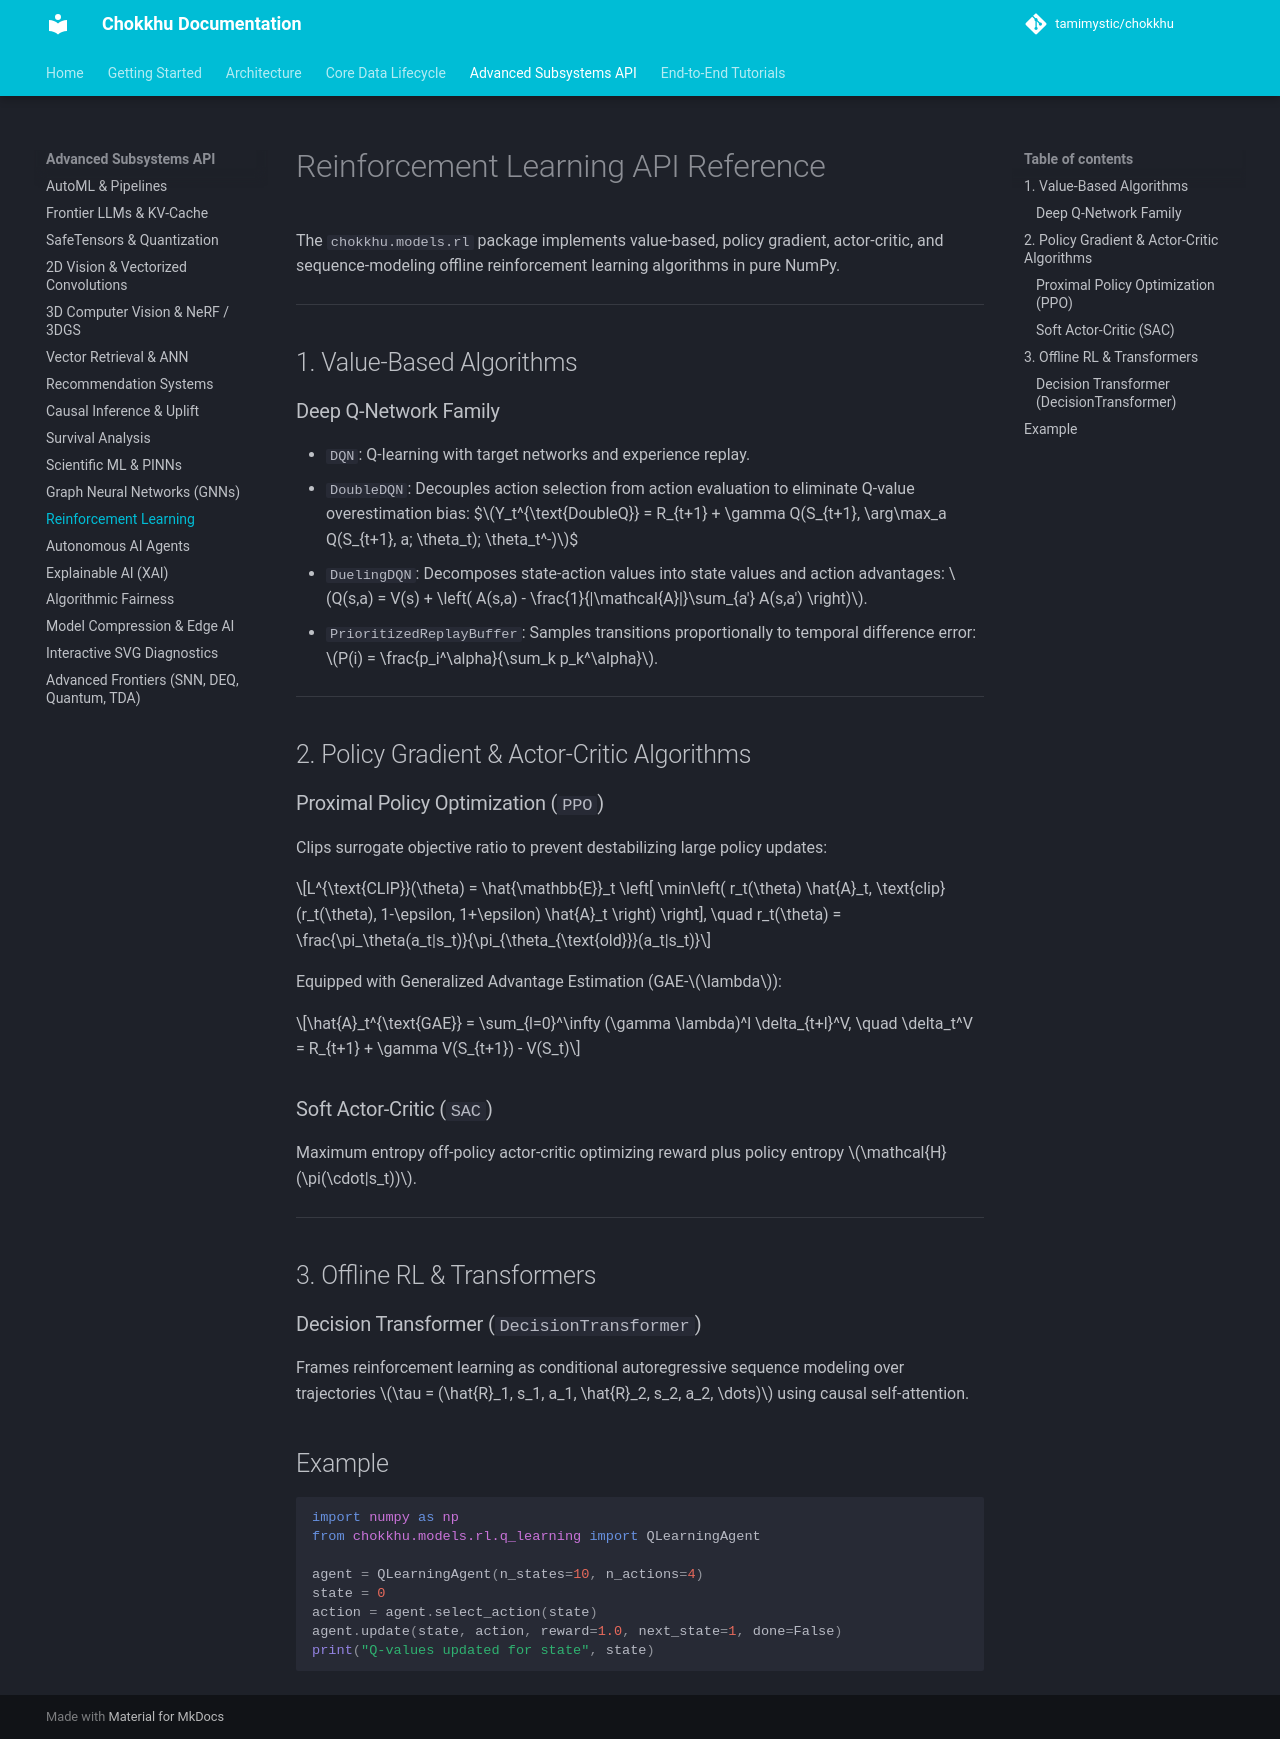

repository: tamimystic/chokkhu · page: api/rl/index.html · generator: mkdocs

# Reinforcement Learning API Reference

The `chokkhu.models.rl` package implements value-based, policy gradient, actor-critic, and sequence-modeling offline reinforcement learning algorithms in pure NumPy.

---

## 1. Value-Based Algorithms

### Deep Q-Network Family
- `DQN`: Q-learning with target networks and experience replay.
- `DoubleDQN`: Decouples action selection from action evaluation to eliminate Q-value overestimation bias:
  $$Y_t^{\text{DoubleQ}} = R_{t+1} + \gamma Q(S_{t+1}, \arg\max_a Q(S_{t+1}, a; \theta_t); \theta_t^-)$$
- `DuelingDQN`: Decomposes state-action values into state values and action advantages: $Q(s,a) = V(s) + \left( A(s,a) - \frac{1}{|\mathcal{A}|}\sum_{a'} A(s,a') \right)$.
- `PrioritizedReplayBuffer`: Samples transitions proportionally to temporal difference error: $P(i) = \frac{p_i^\alpha}{\sum_k p_k^\alpha}$.

---

## 2. Policy Gradient & Actor-Critic Algorithms

### Proximal Policy Optimization (`PPO`)
Clips surrogate objective ratio to prevent destabilizing large policy updates:

$$L^{\text{CLIP}}(\theta) = \hat{\mathbb{E}}_t \left[ \min\left( r_t(\theta) \hat{A}_t, \text{clip}(r_t(\theta), 1-\epsilon, 1+\epsilon) \hat{A}_t \right) \right], \quad r_t(\theta) = \frac{\pi_\theta(a_t|s_t)}{\pi_{\theta_{\text{old}}}(a_t|s_t)}$$

Equipped with Generalized Advantage Estimation (GAE-$\lambda$):

$$\hat{A}_t^{\text{GAE}} = \sum_{l=0}^\infty (\gamma \lambda)^l \delta_{t+l}^V, \quad \delta_t^V = R_{t+1} + \gamma V(S_{t+1}) - V(S_t)$$

### Soft Actor-Critic (`SAC`)
Maximum entropy off-policy actor-critic optimizing reward plus policy entropy $\mathcal{H}(\pi(\cdot|s_t))$.

---

## 3. Offline RL & Transformers

### Decision Transformer (`DecisionTransformer`)
Frames reinforcement learning as conditional autoregressive sequence modeling over trajectories $\tau = (\hat{R}_1, s_1, a_1, \hat{R}_2, s_2, a_2, \dots)$ using causal self-attention.

## Example

```python
import numpy as np
from chokkhu.models.rl.q_learning import QLearningAgent

agent = QLearningAgent(n_states=10, n_actions=4)
state = 0
action = agent.select_action(state)
agent.update(state, action, reward=1.0, next_state=1, done=False)
print("Q-values updated for state", state)
```
